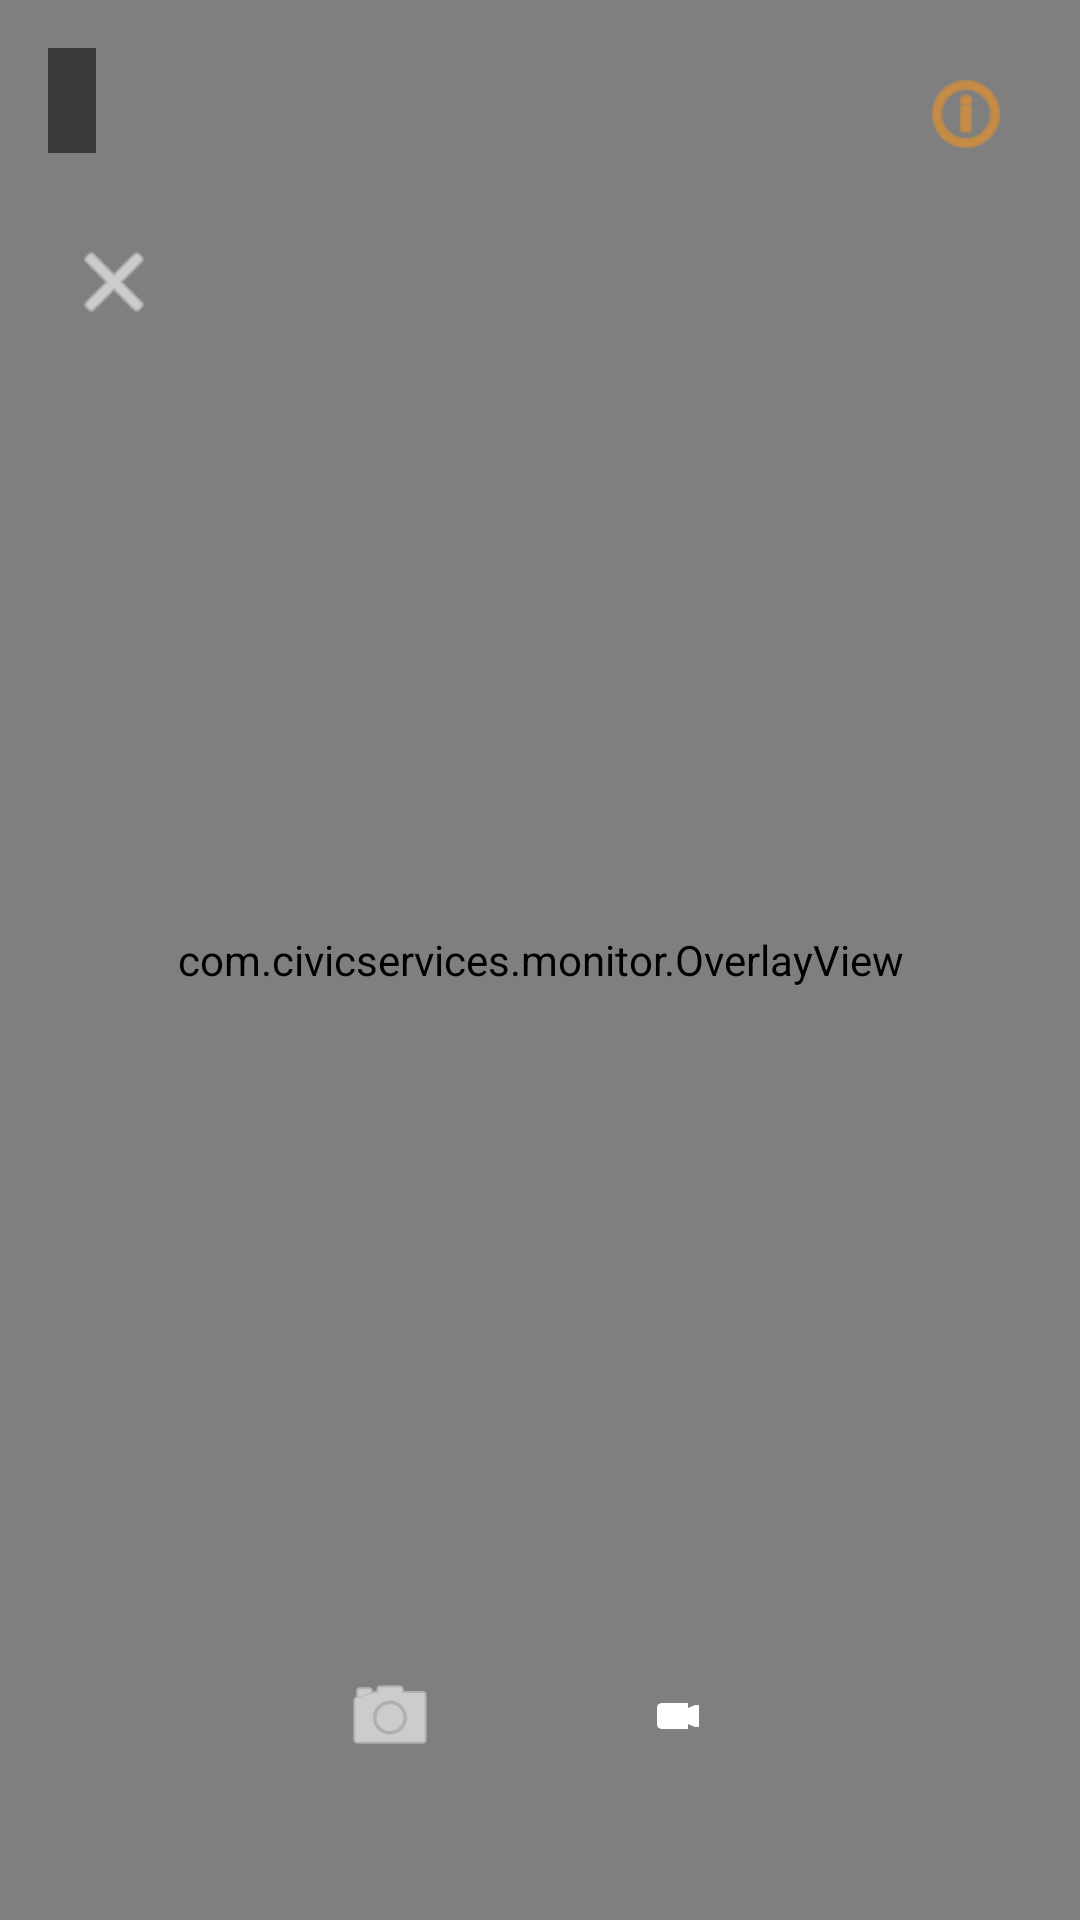

Produce the Android XML layout that renders to this screen, including the resource entries it uses.
<!-- AndroidManifest.xml: application theme Theme.CivicMonitor -->
<!-- res/layout/activity_main.xml -->
<?xml version="1.0" encoding="utf-8"?>
<FrameLayout xmlns:android="http://schemas.android.com/apk/res/android"
    xmlns:app="http://schemas.android.com/apk/res-auto"
    xmlns:tools="http://schemas.android.com/tools"
    android:layout_width="match_parent"
    android:layout_height="match_parent">

    <androidx.camera.view.PreviewView
        android:id="@+id/previewView"
        android:layout_width="match_parent"
        android:layout_height="match_parent" />

    <com.civicservices.monitor.OverlayView
        android:id="@+id/overlayView"
        android:layout_width="match_parent"
        android:layout_height="match_parent" />

    <TextView
        android:id="@+id/statusText"
        android:layout_width="wrap_content"
        android:layout_height="wrap_content"
        android:layout_gravity="top|start"
        android:layout_margin="16dp"
        android:background="#88000000"
        android:padding="8dp"
        android:textColor="#FFFFFF"
        android:textSize="14sp"
        tools:text="12 FPS" />

    <ImageButton
        android:id="@+id/backButton"
        android:layout_width="44dp"
        android:layout_height="44dp"
        android:layout_gravity="top|start"
        android:layout_marginTop="72dp"
        android:layout_marginStart="16dp"
        android:background="@drawable/bg_round_button"
        android:src="@android:drawable/ic_menu_close_clear_cancel"
        app:tint="#FFFFFF"
        android:contentDescription="Back"
        android:padding="10dp" />

    <ImageButton
        android:id="@+id/aboutButton"
        android:layout_width="44dp"
        android:layout_height="44dp"
        android:layout_gravity="top|end"
        android:layout_margin="16dp"
        android:background="@drawable/bg_round_button"
        android:src="@android:drawable/ic_menu_info_details"
        app:tint="@color/brand_orange"
        android:contentDescription="About"
        android:padding="10dp" />

    <TextView
        android:id="@+id/recordingIndicator"
        android:layout_width="wrap_content"
        android:layout_height="wrap_content"
        android:layout_gravity="top|center_horizontal"
        android:layout_marginTop="16dp"
        android:background="@drawable/bg_round_button"
        android:paddingHorizontal="14dp"
        android:paddingVertical="6dp"
        android:text="● REC 00:00"
        android:textColor="#FF3B30"
        android:textStyle="bold"
        android:textSize="13sp"
        android:visibility="gone" />

    <LinearLayout
        android:layout_width="match_parent"
        android:layout_height="wrap_content"
        android:layout_gravity="bottom"
        android:gravity="center"
        android:orientation="horizontal"
        android:paddingBottom="32dp"
        android:paddingTop="16dp">

        <ImageButton
            android:id="@+id/captureButton"
            android:layout_width="64dp"
            android:layout_height="64dp"
            android:layout_marginEnd="28dp"
            android:background="@drawable/bg_round_button"
            android:src="@android:drawable/ic_menu_camera"
            app:tint="#FFFFFF"
            android:contentDescription="Capture photo"
            android:padding="16dp" />

        <ImageButton
            android:id="@+id/recordButton"
            android:layout_width="72dp"
            android:layout_height="72dp"
            android:background="@drawable/bg_record_button"
            android:src="@android:drawable/presence_video_online"
            app:tint="#FFFFFF"
            android:contentDescription="Record video"
            android:padding="18dp" />
    </LinearLayout>

</FrameLayout>
<!-- resources referenced by this layout -->
<resources>
  <color name="brand_orange">#F5941F</color>
  <style name="Theme.CivicMonitor" parent="Theme.MaterialComponents.DayNight.NoActionBar">
          <item name="colorPrimary">@color/brand_orange</item>
          <item name="colorPrimaryDark">@color/brand_dark</item>
          <item name="colorAccent">@color/brand_orange</item>
          <item name="android:windowBackground">@color/surface_light</item>
          <item name="android:statusBarColor">@color/brand_dark</item>
      </style>
  <color name="brand_dark">#1A1A1A</color>
  <color name="surface_light">#FFFFFF</color>
</resources>
